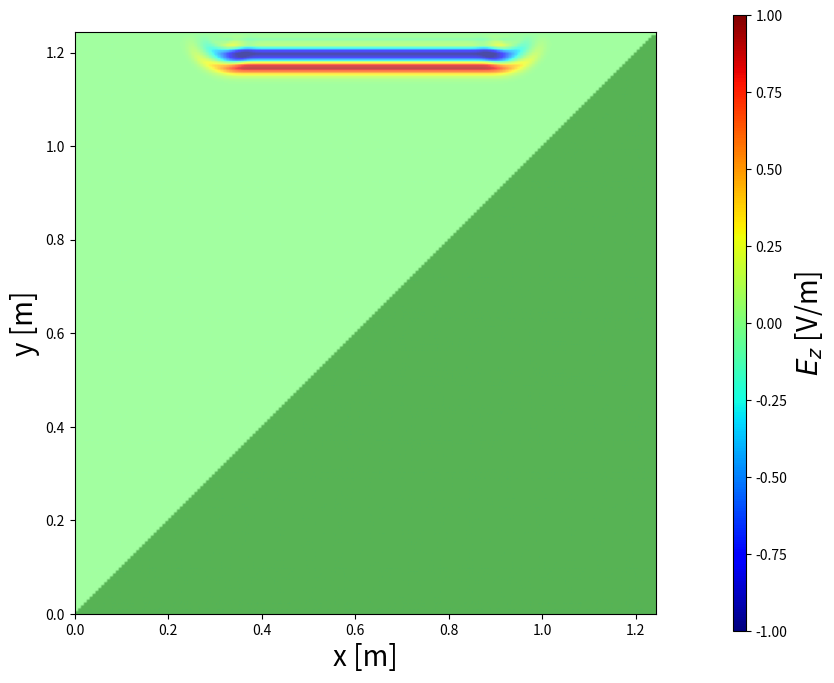

Recreate this plot in Python. (Note: this script raises an exception after producing the figure.)
import numpy as np
import matplotlib.pyplot as plt
from matplotlib.animation import FuncAnimation
from scipy.constants import c
from scipy.constants import epsilon_0
from matplotlib.patches import Rectangle
from matplotlib.colors import Normalize
from matplotlib.colors import LogNorm

# Parameters
f = 2.4e9  # Frequency (Hz)
Lambda = c / f  # Wavelength (m)
dx = Lambda / 20  # Spatial step (m)
dy = Lambda / 20  # Spatial step (m)
a = 2
dt = dx / (a * c)  # Time step (s)
e_r = 1 # Relative permittivity of ground
M = 200 # Number of x steps
N = 200 # Number of y steps
Q = 400  # Number of time steps
x = np.linspace(0, (M - 1) * dx, M)  # Space grid
y = np.linspace(0, (M - 1) * dy, N)  # Not really used, but clearer that way
t = np.linspace(0, (Q - 1) * dt, Q)  # Time grid
epsilon_r = np.ones((N, M)) * 4
#epsilon_r[150:199, 0:199] = e_r  # Set the permittivity of the dielectric region
sigma = np.zeros((N, M))  # Conductivity grid


# Interface parameters
angle_deg = 45  # Angle of the interface in degrees
angle_rad = np.deg2rad(angle_deg)
y_start = 0  # Start at the bottom


# Compute y_end so the interface spans the whole x axis
y_end = int(y_start + (M - 1) * np.tan(angle_rad))
y_end = min(y_end, N-1)  # Ensure we don't go out of bounds
print(f"y_end: {y_end}")

for n in range(N):
    if y_start <= n <= y_end:
        # The interface moves in x as y increases, forming a trapezoid
        x_interface = int((n - y_start) / np.tan(angle_rad))
        x_interface = min(x_interface, M-1)
        epsilon_r[n, x_interface:M] = e_r  # Set dielectric to the right of the interface
    elif n  < y_start:
        epsilon_r[n, :] = e_r  # All dielectric above the trapezoid


# Create Jz
omega = 2 * np.pi * f  # Angular frequency
J = np.zeros((N, M))  # Current density


# Create Fields
E = np.zeros((N, M))  # Electric field, last sample is (M-1)
E_max = np.zeros((N, M))  # Electric field amplitude
E_figure = np.zeros((N, M))  # Electric field figure
Bx = np.zeros((N-1, M))  #
By = np.zeros((N, M-1))  # Magnetic field, last sample is (M-2)


# Initialize the figure for 2D plotting
fig, ax = plt.subplots(figsize=(10, 8))
norm = Normalize(vmin=-1, vmax=1)  # Initial normalization (vmax will be updated dynamically)
im = ax.imshow(E, extent=[0, (M - 1) * dx, 0, (N - 1) * dy], origin="lower", cmap="jet", norm = norm)
cbar = fig.colorbar(im, ax=ax, orientation='vertical', pad=0.1, shrink=1, aspect=50)
cbar.set_label("$E_z$ [V/m]", fontsize=20)
ax.set_xlim(0, (M - 1) * dx)
ax.set_ylim(0, (N - 1) * dy)
ax.set_xlabel("x [m]", fontsize=20)
ax.set_ylabel("y [m]", fontsize=20)
#ax.set_title("2D FDTD Simulation", fontsize=20)

# Create a mask for the dielectric zone
dielectric_mask = (epsilon_r == e_r).astype(float)
ax.imshow(
    dielectric_mask,
    extent=[0, (M - 1) * dx, 0, (N - 1) * dy],
    origin="lower",
    cmap="Greys",
    alpha=0.3,  # Adjust transparency as needed
    vmin=0, vmax=1
)

# Reset function to set all vectors to zero
def reset():
    global E, B, E_boundary
    print("Resetting all vectors to zero...")
    E[:] = 0  # Reset the electric field
    Bx[:] = 0  # Reset the magnetic field
    By[:] = 0  # Reset the magnetic field


# Animation function
def update(frame):

    if frame == 0:  # Reset at the start of the animation
        reset()
    if frame > 0:
        #Create planar wave source
        for m in range(50, 150, 1):
            if frame < 39 :
                E[199, m] = np.sin(omega * frame * dt)  # Sine wave source
            else :
                E[199, m] = 0
        for n in range(1, N - 1):
            for m in range(1, M - 1): #1 compris, M-1 exclu
                if sigma[n, m] == -1: #use -1 instead of +inf
                    E[n, m] = 0
                elif sigma[n, m] == 0:
                    E[n, m] = E[n, m] + 1/a/epsilon_r[n,m] * (-Bx[n, m] + Bx[n-1, m] + By[n , m] - By[n, m-1]) - (J[n,m])/epsilon_r[n,m] #Normalized J
                    if abs(E[n, m]) > E_max[n, m]:
                        E_max[n, m] = abs(E[n, m])
                else:
                    E[n, m] = (1- sigma[n,m]/epsilon_r[n,m])*E[n, m] + 1/a/epsilon_r[n,m] * (-Bx[n, m] + Bx[n-1, m] + By[n , m] - By[n, m-1])
        print(f"E[N//2, M//2] at frame {frame}: {E[N//2, M//2]}")


        if frame < Q-1: #Ne calcule pas la dernière ligne de B (pas utile pour trouver E)
            for n in range(0, N - 1): 
                for m in range(1, M - 1): #0 compris, M-1 exclu
                    Bx[n, m] = Bx[n,m] - 1/a *(E[n+1, m] - E[n, m]) 

            for n in range(1, N - 1): 
                for m in range(0, M - 1): #0 compris, M-1 exclu
                    By[n, m] = By[n,m] + 1/a *(E[n, m + 1] - E[n, m])
        if frame == 399 : #save the image
            plt.savefig("2D_planar_wave_total_reflexion.png", dpi=300, bbox_inches='tight')
    im.set_array(E)  # Update the color scale with the new E values
    return [im], ax.title

# Create the animation
ani = FuncAnimation(fig, update, frames=Q, interval=15, blit=False, repeat=False)
# Save the animation
ani.save("2D_total_reflexion_3.mp4", fps=45) #Must save before plt.show() but then additional waiting time
plt.show()
#print("Animation saved")
# Show the animation




# # Plot E_max in a 2D plot
# fig_max, ax_max = plt.subplots()

# # Normalize E_max to its maximum value
# norm_max = Normalize(vmin=np.percentile(E_max, 5), vmax= E_max[N//2, M//2 + 2])
# #norm_max = LogNorm(vmin=1e-5, vmax= np.max(E_max))
# # Create the 2D plot for E_max
# im_max = ax_max.imshow(E_max, extent=[0, (M - 1) * dx, 0, (N - 1) * dy], origin="lower", cmap="jet", norm = norm_max)
# #im_max = ax_max.imshow(E_max, extent=[0, (M - 1) * dx, 0, (N - 1) * dy], origin="lower", cmap="jet", norm=LogNorm(vmin=np.min(E_max[E_max > 0]), vmax=np.max(E_max)))
# cbar_max = fig_max.colorbar(im_max, ax=ax_max)
# cbar_max.set_label("Amplitude [V/m]", fontsize=14)

# # Set axis labels and title
# ax_max.set_xlim(0.14, 1.1)
# ax_max.set_ylim(0.14, 1.1)
# ax_max.set_xlabel("x [m]", fontsize=14)
# ax_max.set_ylabel("y [m]", fontsize=14)

# V = E_max * Lambda/np.pi # Voltage (V)
# P = (1/2) *(50/123**2) * V**2 # Power (W)
# # Normalize E_max to its maximum value
# norm_V = Normalize(vmin=0, vmax=V[N//2, M//2 + 2])  # Normalization for V
# norm_P = Normalize(vmin=0, vmax=P[N//2, M//2 + 2])  # Normalization for P

# # Plot V in a 2D plot
# fig_V, ax_V = plt.subplots()
# im_V = ax_V.imshow(V, extent=[0, (M - 1) * dx, 0, (N - 1) * dy], origin="lower", cmap="jet", norm = norm_V)
# #im_V = ax_V.imshow(V, extent=[0, (M - 1) * dx, 0, (N - 1) * dy], origin="lower", cmap="jet", norm=LogNorm(vmin=np.min(V[V > 0]), vmax=np.max(V)))
# cbar_V = fig_V.colorbar(im_V, ax=ax_V)
# cbar_V.set_label("Amplitude [V]", fontsize=20)

# # Set axis labels and title for V
# ax_V.set_xlim(0.14, 1.1)
# ax_V.set_ylim(0.14, 1.1)
# ax_V.set_xlabel("x [m]", fontsize=20)
# ax_V.set_ylabel("y [m]", fontsize=20)
# #ax_V.set_title("Voltage Distribution (V)", fontsize=14)

# # Plot P in a 2D plot
# fig_P, ax_P = plt.subplots()
# im_P = ax_P.imshow(P, extent=[0, (M - 1) * dx, 0, (N - 1) * dy], origin="lower", cmap="jet", norm=norm_P)
# #im_P = ax_P.imshow(P, extent=[0, (M - 1) * dx, 0, (N - 1) * dy], origin="lower", cmap="jet", norm=LogNorm(vmin=np.min(P[P > 0]), vmax=np.max(P)))
# cbar_P = fig_P.colorbar(im_P, ax=ax_P)
# cbar_P.set_label("Puissance [W]", fontsize=20)

# # Set axis labels and title for P
# ax_P.set_xlim(0.14, 1.1)
# ax_P.set_ylim(0.14, 1.1)
# ax_P.set_xlabel("x [m]", fontsize=20)
# ax_P.set_ylabel("y [m]", fontsize=20)
# #ax_P.set_title("Power Distribution (P)", fontsize=14)

# # Show both plots
# plt.show()
